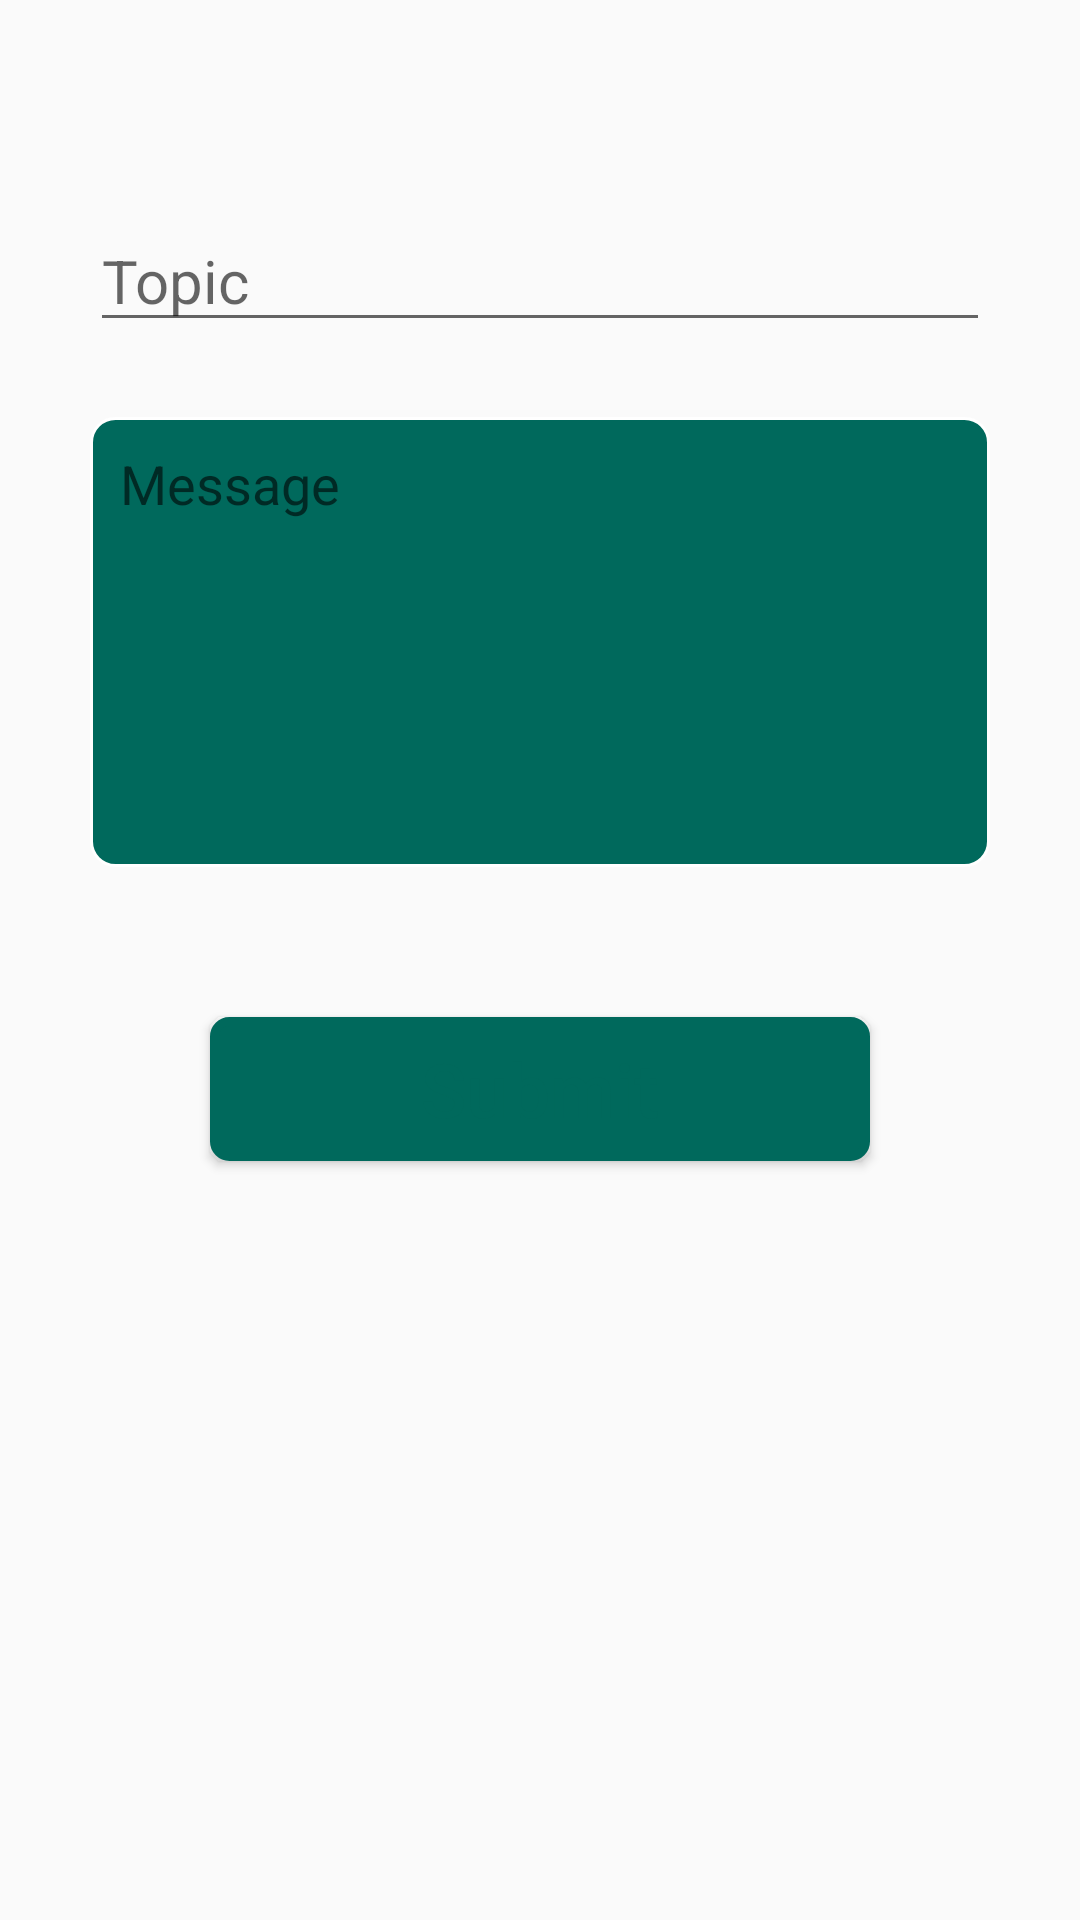

Produce the Android XML layout that renders to this screen, including the resource entries it uses.
<!-- AndroidManifest.xml: application theme AppTheme -->
<!-- res/layout/app_help.xml -->
<?xml version="1.0" encoding="utf-8"?>
<LinearLayout
    xmlns:android="http://schemas.android.com/apk/res/android"
    android:layout_width="match_parent"
    android:layout_height="match_parent"

    android:orientation="vertical">


    <EditText
        android:id="@+id/help_topic"
        android:layout_width="match_parent"
        android:layout_height="wrap_content"
        android:hint="@string/issue_topic"
        android:textColor="@color/signup_text"
        android:layout_marginStart="30dp"
        android:inputType="textEmailAddress"
        android:layout_marginEnd="30dp"
        android:layout_marginTop="70dp"
        android:layout_marginBottom="15dp"
        android:textSize="@dimen/signup_text" />

    <EditText
        android:id="@+id/help_body"
        android:layout_width="match_parent"
        android:layout_height="150dp"
        android:hint="@string/issue_message"
        android:layout_marginStart="30dp"
        android:layout_marginEnd="30dp"
        android:background="@drawable/text_border"
        android:layout_marginTop="10dp"
        android:inputType="textCapSentences|textMultiLine"
        android:paddingStart="10dp"
        android:paddingEnd="2dp"
        android:paddingTop="10dp"
        android:gravity="top"/>


    <Button
        android:id="@+id/help_submit"
        android:layout_width="match_parent"
        android:layout_height="wrap_content"
        android:text="@string/submit"
        android:textAllCaps="false"
        android:textColor="@color/color_main"
        android:layout_marginTop="50dp"
        android:layout_marginStart="70dp"
        android:layout_marginEnd="70dp"
        android:layout_gravity="center"
        android:paddingStart="45dp"
        android:paddingTop="5dp"
        android:paddingBottom="5dp"
        android:paddingEnd="45sp"
        android:background="@drawable/signup_border"
        android:textSize="25sp" />


</LinearLayout>
<!-- resources referenced by this layout -->
<resources>
  <color name="color_main">#00695c</color>
  <color name="signup_text">#999999</color>
  <dimen name="signup_text">20sp</dimen>
  <!-- drawable signup_border (drawable) -->
  <?xml version="1.0" encoding="utf-8"?>
  <shape xmlns:android="http://schemas.android.com/apk/res/android"
      android:shape="rectangle" >
  
      
      <solid
          android:color="@color/color_main">
  
      </solid>
  
      
      <stroke
          android:width="3dp"
          android:color="@color/color_main" >
      </stroke>
  
      
      <corners
          android:radius="5dp"   >
      </corners>
  </shape>
  <!-- drawable text_border (drawable) -->
  <?xml version="1.0" encoding="utf-8"?>
  <shape xmlns:android="http://schemas.android.com/apk/res/android" android:shape="rectangle" >
      <solid android:color="@color/color_main" />
      <stroke android:width="1dip" android:color="@android:color/white"/>
      <corners
          android:radius="8dp"   >
      </corners>
  </shape>
  <string name="issue_message">Message</string>
  <string name="issue_topic">Topic</string>
  <string name="submit">Submit</string>
  <style name="AppTheme" parent="Theme.AppCompat.Light.DarkActionBar">
          
          <item name="colorPrimary">@color/colorPrimary</item>
          <item name="colorPrimaryDark">@color/colorPrimaryDark</item>
          <item name="colorAccent">@color/colorAccent</item>
          <item name="preferenceTheme">@style/PreferenceThemeOverlay</item>
      </style>
  <color name="colorPrimary">#00695c</color>
  <color name="colorPrimaryDark">#004D40</color>
  <color name="colorAccent">#0097A7</color>
</resources>
